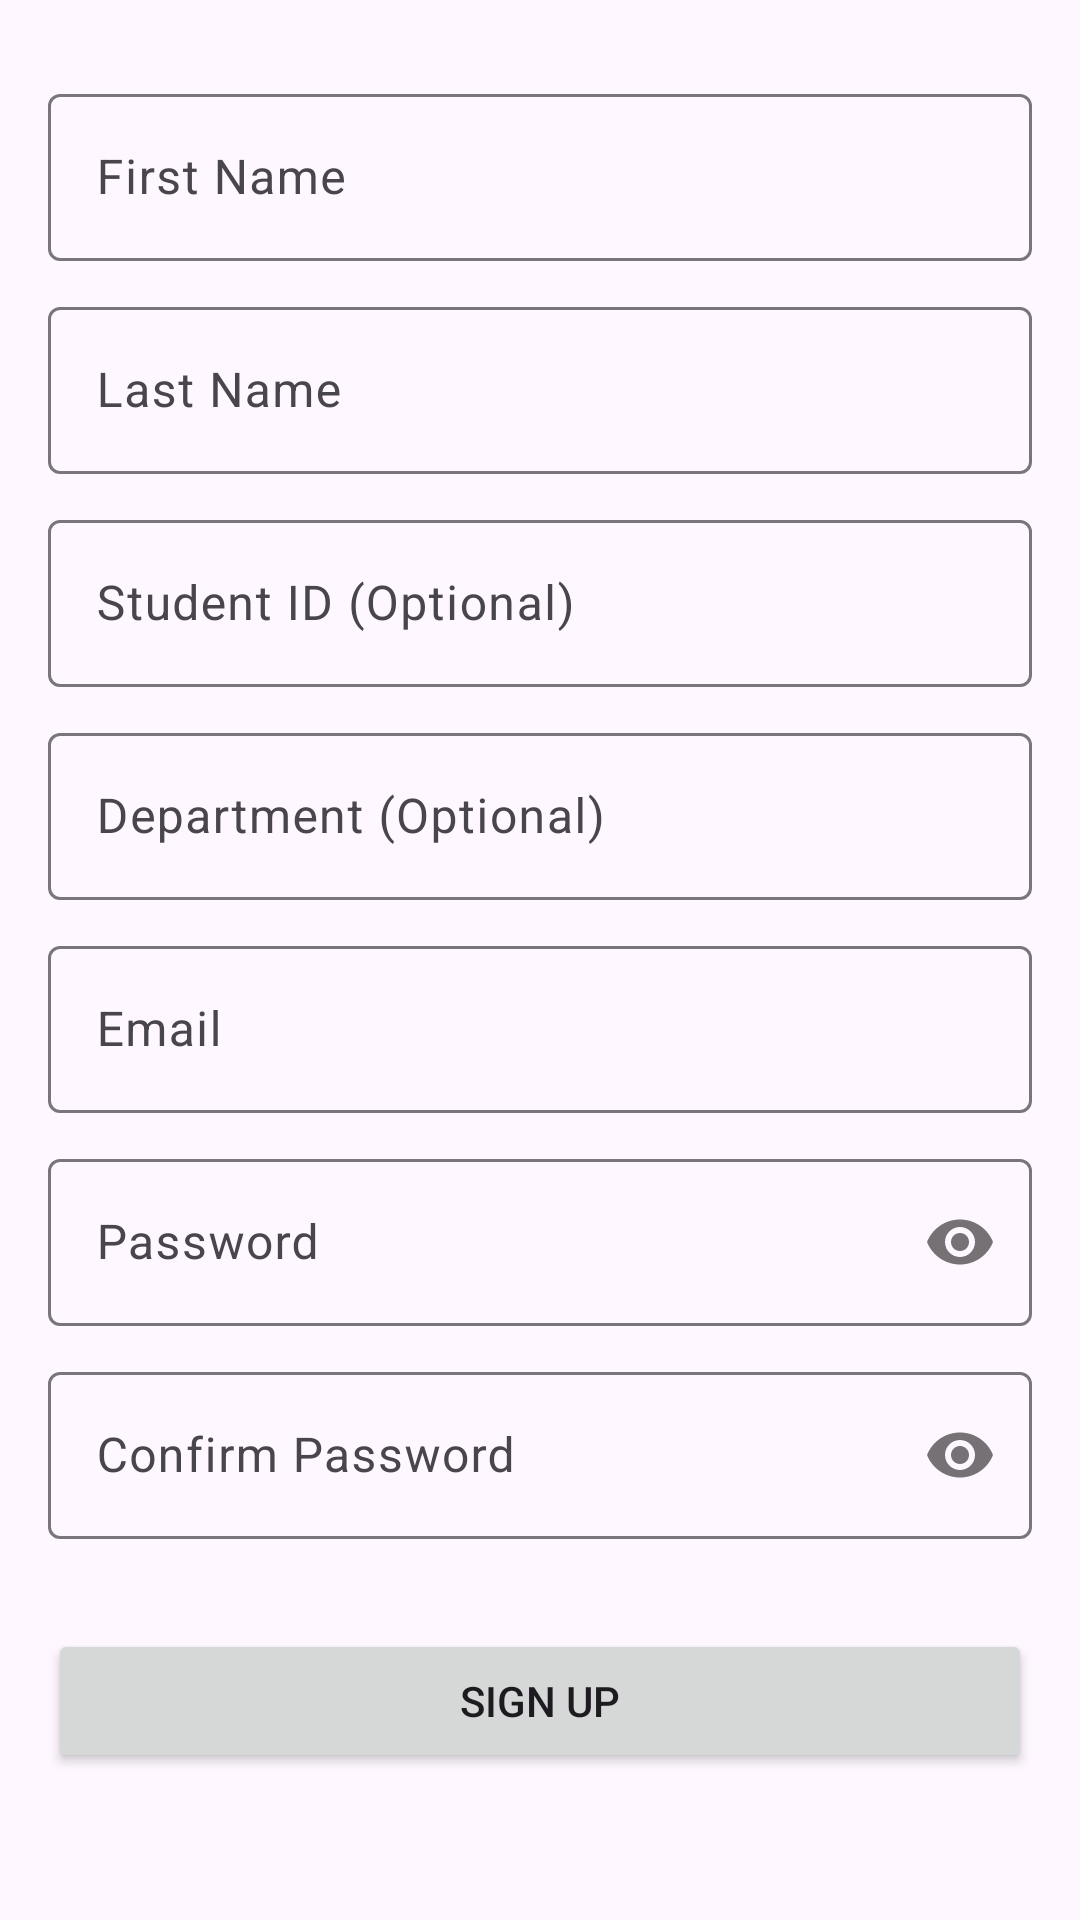

Produce the Android XML layout that renders to this screen, including the resource entries it uses.
<!-- AndroidManifest.xml: application theme Theme.CampusExplorer -->
<!-- res/layout/fragment_signup.xml -->
<?xml version="1.0" encoding="utf-8"?>
<ScrollView xmlns:android="http://schemas.android.com/apk/res/android"
    xmlns:app="http://schemas.android.com/apk/res-auto"
    android:layout_width="match_parent"
    android:layout_height="match_parent">

    <LinearLayout
        android:layout_width="match_parent"
        android:layout_height="wrap_content"
        android:orientation="vertical"
        android:padding="16dp">

        <com.google.android.material.textfield.TextInputLayout
            android:layout_width="match_parent"
            android:layout_height="wrap_content"
            android:layout_marginTop="10dp"
            android:hint="First Name">

            <com.google.android.material.textfield.TextInputEditText
                android:id="@+id/etFirstName"
                android:layout_width="match_parent"
                android:layout_height="wrap_content"
                android:inputType="textPersonName" />
        </com.google.android.material.textfield.TextInputLayout>

        <com.google.android.material.textfield.TextInputLayout
            android:layout_width="match_parent"
            android:layout_height="wrap_content"
            android:layout_marginTop="10dp"
            android:hint="Last Name">

            <com.google.android.material.textfield.TextInputEditText
                android:id="@+id/etLastName"
                android:layout_width="match_parent"
                android:layout_height="wrap_content"
                android:inputType="textPersonName" />
        </com.google.android.material.textfield.TextInputLayout>

        <com.google.android.material.textfield.TextInputLayout
            android:layout_width="match_parent"
            android:layout_height="wrap_content"
            android:layout_marginTop="10dp"
            android:hint="Student ID (Optional)">

            <com.google.android.material.textfield.TextInputEditText
                android:id="@+id/etStudentId"
                android:layout_width="match_parent"
                android:layout_height="wrap_content"
                android:inputType="text" />
        </com.google.android.material.textfield.TextInputLayout>

        <com.google.android.material.textfield.TextInputLayout
            android:layout_width="match_parent"
            android:layout_height="wrap_content"
            android:layout_marginTop="10dp"
            android:hint="Department (Optional)">

            <com.google.android.material.textfield.TextInputEditText
                android:id="@+id/etDepartment"
                android:layout_width="match_parent"
                android:layout_height="wrap_content"
                android:inputType="text" />
        </com.google.android.material.textfield.TextInputLayout>

        <com.google.android.material.textfield.TextInputLayout
            android:layout_width="match_parent"
            android:layout_height="wrap_content"
            android:layout_marginTop="10dp"
            android:hint="Email">

            <com.google.android.material.textfield.TextInputEditText
                android:id="@+id/etEmail"
                android:layout_width="match_parent"
                android:layout_height="wrap_content"
                android:inputType="textEmailAddress" />
        </com.google.android.material.textfield.TextInputLayout>

        <com.google.android.material.textfield.TextInputLayout
            android:layout_width="match_parent"
            android:layout_height="wrap_content"
            android:layout_marginTop="10dp"
            android:hint="Password"
            app:passwordToggleEnabled="true">

            <com.google.android.material.textfield.TextInputEditText
                android:id="@+id/etPassword"
                android:layout_width="match_parent"
                android:layout_height="wrap_content"
                android:inputType="textPassword" />
        </com.google.android.material.textfield.TextInputLayout>

        <com.google.android.material.textfield.TextInputLayout
            android:layout_width="match_parent"
            android:layout_height="wrap_content"
            android:layout_marginTop="10dp"
            android:hint="Confirm Password"
            app:passwordToggleEnabled="true">

            <com.google.android.material.textfield.TextInputEditText
                android:id="@+id/etConfirmPassword"
                android:layout_width="match_parent"
                android:layout_height="wrap_content"
                android:inputType="textPassword" />
        </com.google.android.material.textfield.TextInputLayout>

        <Button
            android:id="@+id/btnSignUp"
            android:layout_width="match_parent"
            android:layout_height="wrap_content"
            android:layout_marginTop="30dp"
            android:text="Sign Up" />

        <ProgressBar
            android:id="@+id/progressBar"
            style="?android:attr/progressBarStyle"
            android:layout_width="wrap_content"
            android:layout_height="wrap_content"
            android:layout_gravity="center"
            android:layout_marginTop="20dp"
            android:visibility="gone" />

    </LinearLayout>
</ScrollView>
<!-- resources referenced by this layout -->
<resources>
  <style name="Theme.CampusExplorer" parent="Theme.Material3.DayNight.NoActionBar">
          
          <item name="colorPrimary">@color/primary</item>
          <item name="colorOnPrimary">@color/white</item>
  
          
          <item name="colorSecondary">@color/secondary</item>
          <item name="colorOnSecondary">@color/black</item>
  
          
          <item name="android:statusBarColor">?attr/colorPrimary</item>
      </style>
  <color name="primary">#3F51B5</color>
  <color name="white">#FFFFFFFF</color>
  <color name="secondary">#4CAF50</color>
  <color name="black">#FF000000</color>
</resources>
